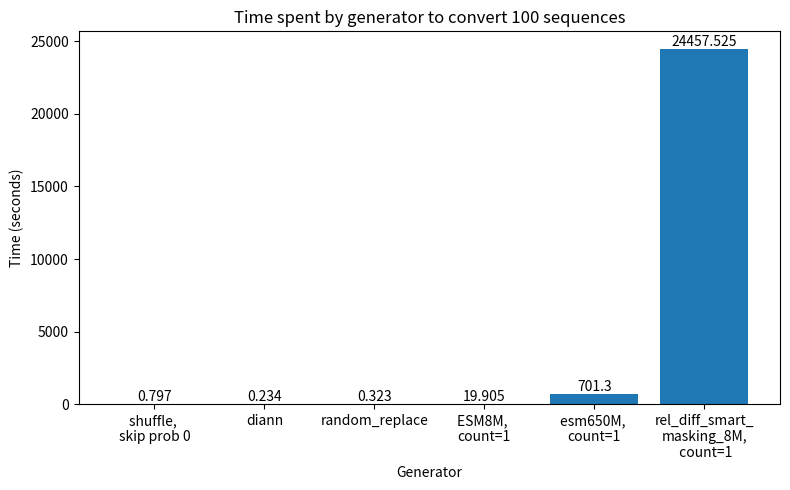

Generate this figure with matplotlib:
import matplotlib.pyplot as plt

# Data
labels = ['shuffle, \nskip prob 0', 'diann', 'random_replace', 'ESM8M, \ncount=1', 'esm650M, \ncount=1', 'rel_diff_smart_\nmasking_8M,\n count=1']
times = [0.797, 0.234, 0.323, 19.905, 701.3, 24457.525]  # times in minutes (or any unit)

# Create bar chart
plt.figure(figsize=(8, 5))
plt.bar(labels, times)

# Labels and title
plt.xlabel('Generator')
plt.ylabel('Time (seconds)')
plt.title('Time spent by generator to convert 100 sequences')

# Optional: show values on top of bars
for i, value in enumerate(times):
    plt.text(i, value, f'{value}', ha='center', va='bottom')

# Display
plt.tight_layout()
plt.show()
